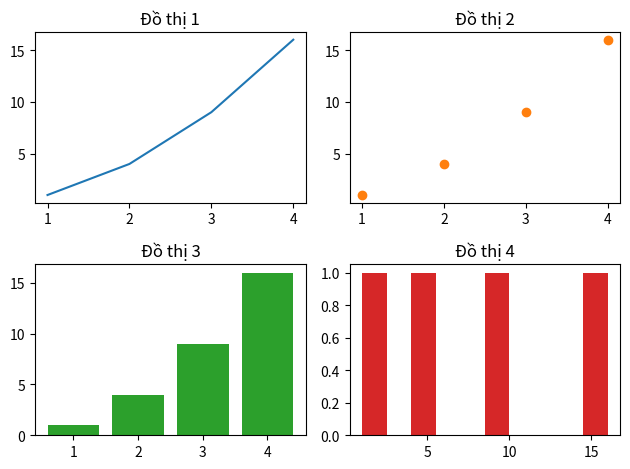

This figure's Python source:
import matplotlib.pyplot as plt

# Tạo một figure và một mảng các subplot 2x2
fig, axs = plt.subplots(2, 2)

# Tạo dữ liệu mẫu
x = [1, 2, 3, 4]
y = [1, 4, 9, 16]

# Vẽ đồ thị trên từng subplot
axs[0, 0].plot(x, y, 'tab:blue')
axs[0, 0].set_title('Đồ thị 1')

axs[0, 1].scatter(x, y, color='tab:orange')
axs[0, 1].set_title('Đồ thị 2')

axs[1, 0].bar(x, y, color='tab:green')
axs[1, 0].set_title('Đồ thị 3')

axs[1, 1].hist(y, color='tab:red')
axs[1, 1].set_title('Đồ thị 4')

# Điều chỉnh khoảng cách giữa các subplot
plt.tight_layout()

# Hiển thị figure
plt.show()